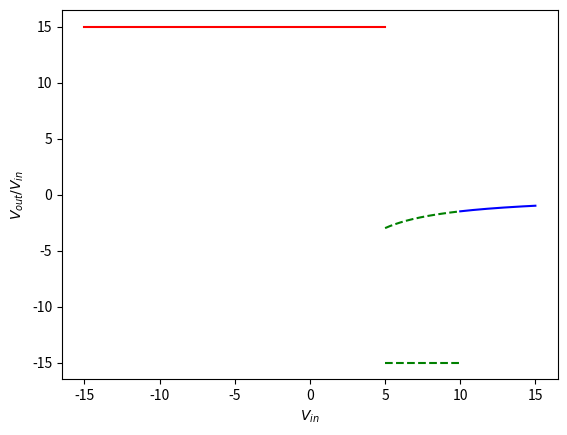

This chart was generated by the following Python code:
from numpy import *
import matplotlib.pyplot as plt

a = linspace(-15,5,1000)
b = linspace(5,10,400)
c = linspace(10,15,1000)

aIO = linspace(15,15,1000)

bIO1 = -linspace(15,15,400)
bIO2= -15/b

cIO = -15/c

plt.plot(a,aIO,'r')

plt.plot(b,bIO1,'--g')
plt.plot(b,bIO2,'--g')

plt.plot(c,cIO,'b')

plt.xlabel("$V_{in}$")

plt.ylabel("$V_{out}/V_{in}$")

plt.savefig(fname="vIO2.pdf",format="pdf")
plt.show()
